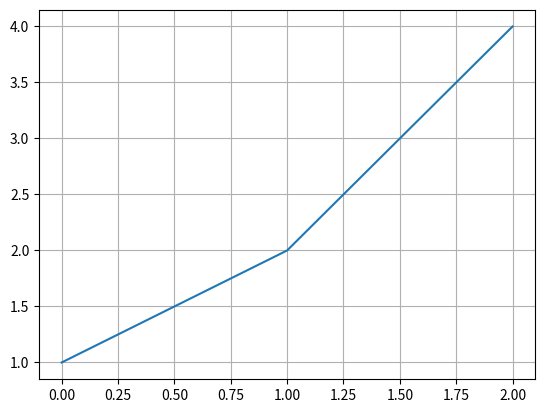

Source code (Python):
import matplotlib.pyplot as plt
plt.grid(visible=True)
plt.plot([1,2,4])
#plt.scatter(xlist,ylist)  for scatter plot such as
# plt.scatter([1,2],[3,4])
# https://www.delftstack.com/ja/howto/matplotlib/how-to-connect-scatterplot-points-with-line-in-matplotlib/
# plt.plot([1,2],[3,4]) to connect by lines, both scatter and plot for both

# value ranges are set right before show()
#plt.xlim([-1,6])
#plt.ylim([0,10])

plt.show()
